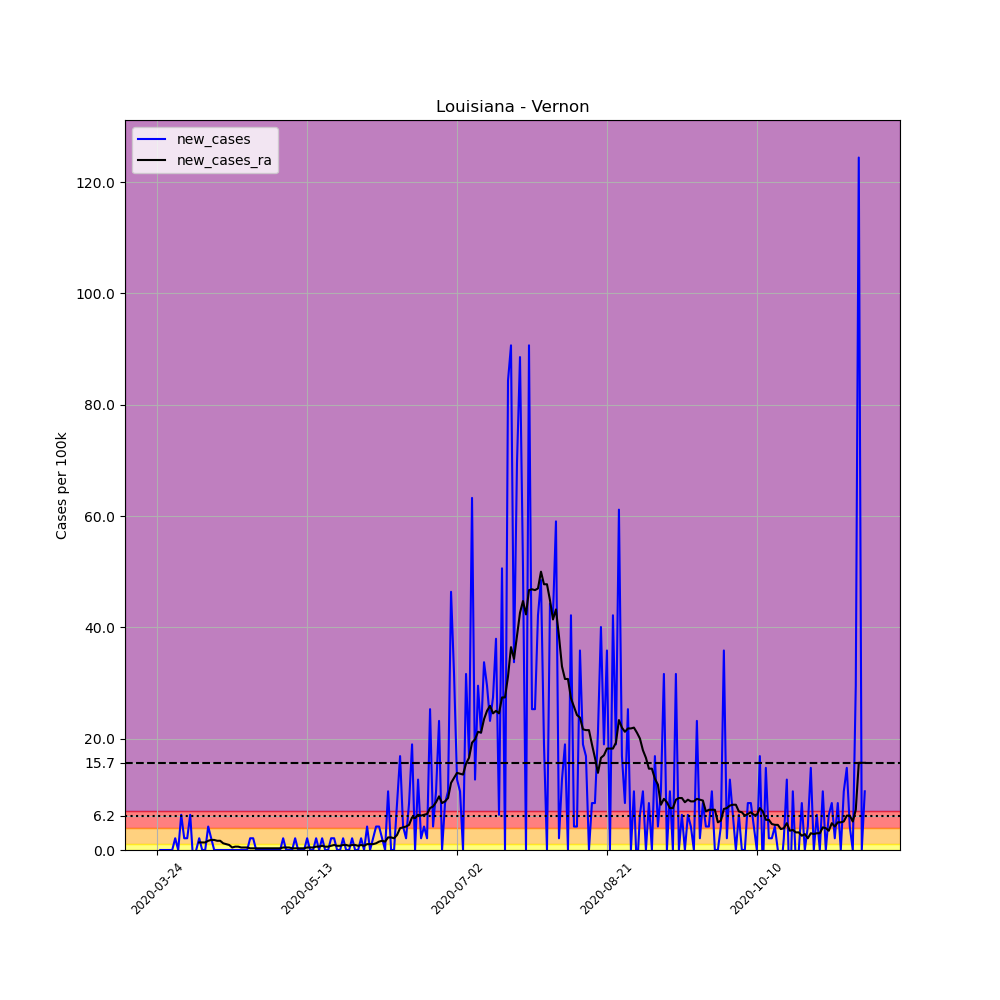

The table this chart was drawn from, first rows:
, date, county, state, fips, cases, deaths, COUNTY, STNAME, CTYNAME, POPESTIMATE2019, per_100k, new_cases, new_cases_ra
308883, 2020-03-24, Vernon, Louisiana, 22115, 2, 0, 115, Louisiana, Vernon, 47429, 4.217, , 
308884, 2020-03-25, Vernon, Louisiana, 22115, 2, 0, 115, Louisiana, Vernon, 47429, 4.217, 0.0, 
308885, 2020-03-26, Vernon, Louisiana, 22115, 2, 0, 115, Louisiana, Vernon, 47429, 4.217, 0.0, 
308886, 2020-03-27, Vernon, Louisiana, 22115, 2, 0, 115, Louisiana, Vernon, 47429, 4.217, 0.0, 
308887, 2020-03-28, Vernon, Louisiana, 22115, 2, 0, 115, Louisiana, Vernon, 47429, 4.217, 0.0, 
308888, 2020-03-29, Vernon, Louisiana, 22115, 2, 0, 115, Louisiana, Vernon, 47429, 4.217, 0.0, 
308889, 2020-03-30, Vernon, Louisiana, 22115, 3, 0, 115, Louisiana, Vernon, 47429, 6.325, 2.108, 
308890, 2020-03-31, Vernon, Louisiana, 22115, 3, 0, 115, Louisiana, Vernon, 47429, 6.325, 0.0, 
308891, 2020-04-01, Vernon, Louisiana, 22115, 6, 0, 115, Louisiana, Vernon, 47429, 12.65, 6.325, 
308892, 2020-04-02, Vernon, Louisiana, 22115, 7, 0, 115, Louisiana, Vernon, 47429, 14.76, 2.108, 
308893, 2020-04-03, Vernon, Louisiana, 22115, 8, 0, 115, Louisiana, Vernon, 47429, 16.87, 2.108, 
308894, 2020-04-04, Vernon, Louisiana, 22115, 11, 0, 115, Louisiana, Vernon, 47429, 23.19, 6.325, 
308895, 2020-04-05, Vernon, Louisiana, 22115, 10, 0, 115, Louisiana, Vernon, 47429, 21.08, -2.108, 
308896, 2020-04-06, Vernon, Louisiana, 22115, 10, 0, 115, Louisiana, Vernon, 47429, 21.08, 0.0, 
308897, 2020-04-07, Vernon, Louisiana, 22115, 11, 0, 115, Louisiana, Vernon, 47429, 23.19, 2.108, 1.355
308898, 2020-04-08, Vernon, Louisiana, 22115, 11, 0, 115, Louisiana, Vernon, 47429, 23.19, 0.0, 1.355
308899, 2020-04-09, Vernon, Louisiana, 22115, 11, 0, 115, Louisiana, Vernon, 47429, 23.19, 0.0, 1.355
308900, 2020-04-10, Vernon, Louisiana, 22115, 13, 0, 115, Louisiana, Vernon, 47429, 27.41, 4.217, 1.657
308901, 2020-04-11, Vernon, Louisiana, 22115, 14, 0, 115, Louisiana, Vernon, 47429, 29.52, 2.108, 1.807
308902, 2020-04-12, Vernon, Louisiana, 22115, 14, 0, 115, Louisiana, Vernon, 47429, 29.52, 0.0, 1.807
308903, 2020-04-13, Vernon, Louisiana, 22115, 14, 0, 115, Louisiana, Vernon, 47429, 29.52, 0.0, 1.657
308904, 2020-04-14, Vernon, Louisiana, 22115, 14, 1, 115, Louisiana, Vernon, 47429, 29.52, 0.0, 1.657
308905, 2020-04-15, Vernon, Louisiana, 22115, 14, 1, 115, Louisiana, Vernon, 47429, 29.52, 0.0, 1.205
308906, 2020-04-16, Vernon, Louisiana, 22115, 14, 1, 115, Louisiana, Vernon, 47429, 29.52, 0.0, 1.054
308907, 2020-04-17, Vernon, Louisiana, 22115, 14, 1, 115, Louisiana, Vernon, 47429, 29.52, 0.0, 0.9036
308908, 2020-04-18, Vernon, Louisiana, 22115, 14, 1, 115, Louisiana, Vernon, 47429, 29.52, 0.0, 0.4518
308909, 2020-04-19, Vernon, Louisiana, 22115, 14, 1, 115, Louisiana, Vernon, 47429, 29.52, 0.0, 0.6024
308910, 2020-04-20, Vernon, Louisiana, 22115, 14, 1, 115, Louisiana, Vernon, 47429, 29.52, 0.0, 0.6024
308911, 2020-04-21, Vernon, Louisiana, 22115, 14, 1, 115, Louisiana, Vernon, 47429, 29.52, 0.0, 0.4518
308912, 2020-04-22, Vernon, Louisiana, 22115, 14, 1, 115, Louisiana, Vernon, 47429, 29.52, 0.0, 0.4518
308913, 2020-04-23, Vernon, Louisiana, 22115, 14, 1, 115, Louisiana, Vernon, 47429, 29.52, 0.0, 0.4518
308914, 2020-04-24, Vernon, Louisiana, 22115, 15, 1, 115, Louisiana, Vernon, 47429, 31.63, 2.108, 0.3012
308915, 2020-04-25, Vernon, Louisiana, 22115, 16, 2, 115, Louisiana, Vernon, 47429, 33.73, 2.108, 0.3012
308916, 2020-04-26, Vernon, Louisiana, 22115, 16, 2, 115, Louisiana, Vernon, 47429, 33.73, 0.0, 0.3012
308917, 2020-04-27, Vernon, Louisiana, 22115, 16, 2, 115, Louisiana, Vernon, 47429, 33.73, 0.0, 0.3012
308918, 2020-04-28, Vernon, Louisiana, 22115, 16, 2, 115, Louisiana, Vernon, 47429, 33.73, 0.0, 0.3012
308919, 2020-04-29, Vernon, Louisiana, 22115, 16, 2, 115, Louisiana, Vernon, 47429, 33.73, 0.0, 0.3012
308920, 2020-04-30, Vernon, Louisiana, 22115, 16, 2, 115, Louisiana, Vernon, 47429, 33.73, 0.0, 0.3012
308921, 2020-05-01, Vernon, Louisiana, 22115, 16, 2, 115, Louisiana, Vernon, 47429, 33.73, 0.0, 0.3012
308922, 2020-05-02, Vernon, Louisiana, 22115, 16, 2, 115, Louisiana, Vernon, 47429, 33.73, 0.0, 0.3012
308923, 2020-05-03, Vernon, Louisiana, 22115, 16, 2, 115, Louisiana, Vernon, 47429, 33.73, 0.0, 0.3012
308924, 2020-05-04, Vernon, Louisiana, 22115, 16, 2, 115, Louisiana, Vernon, 47429, 33.73, 0.0, 0.3012
308925, 2020-05-05, Vernon, Louisiana, 22115, 17, 2, 115, Louisiana, Vernon, 47429, 35.84, 2.108, 0.4518
308926, 2020-05-06, Vernon, Louisiana, 22115, 17, 2, 115, Louisiana, Vernon, 47429, 35.84, 0.0, 0.4518
308927, 2020-05-07, Vernon, Louisiana, 22115, 17, 2, 115, Louisiana, Vernon, 47429, 35.84, 0.0, 0.4518
308928, 2020-05-08, Vernon, Louisiana, 22115, 17, 2, 115, Louisiana, Vernon, 47429, 35.84, 0.0, 0.3012
308929, 2020-05-09, Vernon, Louisiana, 22115, 18, 2, 115, Louisiana, Vernon, 47429, 37.95, 2.108, 0.3012
308930, 2020-05-10, Vernon, Louisiana, 22115, 18, 2, 115, Louisiana, Vernon, 47429, 37.95, 0.0, 0.3012
308931, 2020-05-11, Vernon, Louisiana, 22115, 18, 2, 115, Louisiana, Vernon, 47429, 37.95, 0.0, 0.3012
308932, 2020-05-12, Vernon, Louisiana, 22115, 18, 2, 115, Louisiana, Vernon, 47429, 37.95, 0.0, 0.3012
308933, 2020-05-13, Vernon, Louisiana, 22115, 19, 2, 115, Louisiana, Vernon, 47429, 40.06, 2.108, 0.4518
308934, 2020-05-14, Vernon, Louisiana, 22115, 19, 2, 115, Louisiana, Vernon, 47429, 40.06, 0.0, 0.4518
308935, 2020-05-15, Vernon, Louisiana, 22115, 19, 2, 115, Louisiana, Vernon, 47429, 40.06, 0.0, 0.4518
308936, 2020-05-16, Vernon, Louisiana, 22115, 20, 2, 115, Louisiana, Vernon, 47429, 42.17, 2.108, 0.6024
308937, 2020-05-17, Vernon, Louisiana, 22115, 20, 2, 115, Louisiana, Vernon, 47429, 42.17, 0.0, 0.6024
308938, 2020-05-18, Vernon, Louisiana, 22115, 21, 2, 115, Louisiana, Vernon, 47429, 44.28, 2.108, 0.753
308939, 2020-05-19, Vernon, Louisiana, 22115, 21, 2, 115, Louisiana, Vernon, 47429, 44.28, 0.0, 0.6024
308940, 2020-05-20, Vernon, Louisiana, 22115, 21, 2, 115, Louisiana, Vernon, 47429, 44.28, 0.0, 0.6024
308941, 2020-05-21, Vernon, Louisiana, 22115, 22, 2, 115, Louisiana, Vernon, 47429, 46.39, 2.108, 0.753
308942, 2020-05-22, Vernon, Louisiana, 22115, 23, 3, 115, Louisiana, Vernon, 47429, 48.49, 2.108, 0.9036
... 177 more rows
